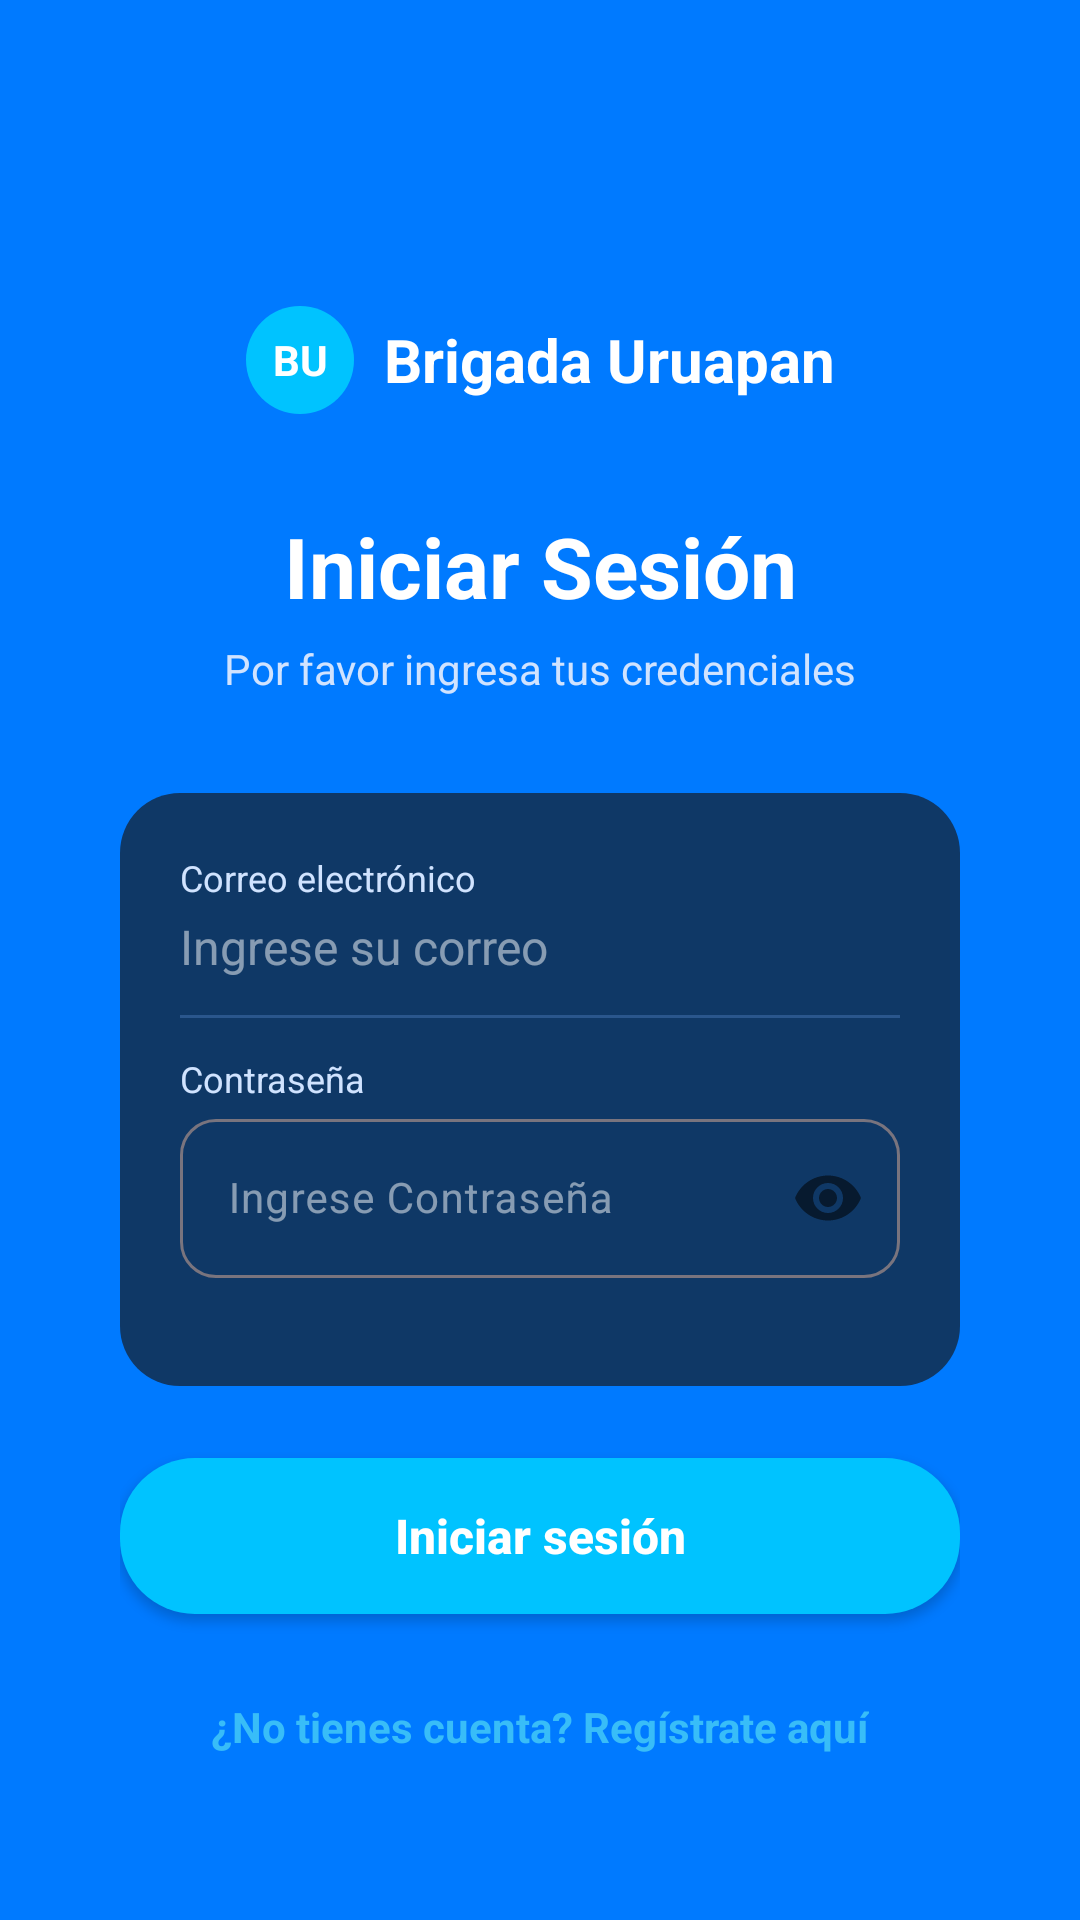

The Android layout XML behind this screen, and the referenced resources:
<!-- AndroidManifest.xml: application theme Theme.BrigadaUruapanClient -->
<!-- res/layout/activity_login.xml -->
<?xml version="1.0" encoding="utf-8"?>
<androidx.constraintlayout.widget.ConstraintLayout
    xmlns:android="http://schemas.android.com/apk/res/android"
    xmlns:app="http://schemas.android.com/apk/res-auto"
    android:id="@+id/main"
    android:layout_width="match_parent"
    android:layout_height="match_parent"
    android:background="@color/login_bg_blue"
    android:padding="40dp">

    
    <LinearLayout
        android:id="@+id/layoutLogo"
        android:layout_width="wrap_content"
        android:layout_height="wrap_content"
        android:gravity="center_vertical"
        android:orientation="horizontal"
        app:layout_constraintBottom_toTopOf="@+id/tvTitle"
        app:layout_constraintEnd_toEndOf="parent"
        app:layout_constraintStart_toStartOf="parent"
        app:layout_constraintTop_toTopOf="parent"
        app:layout_constraintVertical_chainStyle="packed">

        
        <TextView
            android:layout_width="36dp"
            android:layout_height="36dp"
            android:background="@drawable/bg_button_rounded"
            android:gravity="center"
            android:text="BU"
            android:textColor="@color/login_text_white"
            android:textSize="14sp"
            android:textStyle="bold" />

        <TextView
            android:layout_width="wrap_content"
            android:layout_height="wrap_content"
            android:layout_marginStart="10dp"
            android:text="Brigada Uruapan"
            android:textColor="@color/login_text_white"
            android:textSize="20sp"
            android:textStyle="bold" />
    </LinearLayout>

    
    <TextView
        android:id="@+id/tvTitle"
        android:layout_width="wrap_content"
        android:layout_height="wrap_content"
        android:layout_marginTop="32dp"
        android:text="Iniciar Sesión"
        android:textColor="@color/login_text_white"
        android:textSize="28sp"
        android:textStyle="bold"
        app:layout_constraintBottom_toTopOf="@+id/tvSubtitle"
        app:layout_constraintEnd_toEndOf="parent"
        app:layout_constraintStart_toStartOf="parent"
        app:layout_constraintTop_toBottomOf="@+id/layoutLogo" />

    <TextView
        android:id="@+id/tvSubtitle"
        android:layout_width="wrap_content"
        android:layout_height="wrap_content"
        android:layout_marginTop="6dp"
        android:text="Por favor ingresa tus credenciales"
        android:textColor="@color/login_text_subtitle"
        android:textSize="14sp"
        app:layout_constraintBottom_toTopOf="@+id/cardForm"
        app:layout_constraintEnd_toEndOf="parent"
        app:layout_constraintStart_toStartOf="parent"
        app:layout_constraintTop_toBottomOf="@+id/tvTitle" />

    

    
    <LinearLayout
        android:id="@+id/cardForm"
        android:layout_width="match_parent"
        android:layout_height="wrap_content"
        android:layout_marginTop="32dp"
        android:background="@drawable/bg_card_rounded"
        android:orientation="vertical"
        android:padding="20dp"
        app:layout_constraintBottom_toTopOf="@+id/btnLogin"
        app:layout_constraintEnd_toEndOf="parent"
        app:layout_constraintHorizontal_bias="0.0"
        app:layout_constraintStart_toStartOf="parent"
        app:layout_constraintTop_toBottomOf="@+id/tvSubtitle">

        
        <TextView
            android:layout_width="wrap_content"
            android:layout_height="wrap_content"
            android:text="Correo electrónico"
            android:textColor="@color/login_text_subtitle"
            android:textSize="12sp" />

        <EditText
            android:id="@+id/etEmail"
            android:layout_width="match_parent"
            android:layout_height="wrap_content"
            android:layout_marginTop="4dp"
            android:background="@null"
            android:hint="Ingrese su correo"
            android:inputType="textEmailAddress"
            android:textColor="@color/login_text_white"
            android:textColorHint="#80FFFFFF"
            android:textSize="16sp" />

        
        <View
            android:layout_width="match_parent"
            android:layout_height="1dp"
            android:layout_marginTop="12dp"
            android:layout_marginBottom="12dp"
            android:background="@color/login_divider" />

        
        <TextView
            android:layout_width="wrap_content"
            android:layout_height="wrap_content"
            android:text="Contraseña"
            android:textColor="@color/login_text_subtitle"
            android:textSize="12sp" />

        <com.google.android.material.textfield.TextInputLayout
            android:layout_width="match_parent"
            android:layout_height="wrap_content"
            android:layout_marginBottom="16dp"
            android:hint="Ingrese Contraseña"
            app:boxBackgroundMode="outline"
            app:boxCornerRadiusBottomEnd="12dp"
            app:boxCornerRadiusBottomStart="12dp"
            app:boxCornerRadiusTopEnd="12dp"
            app:boxCornerRadiusTopStart="12dp"
            android:textColorHint="#80FFFFFF"
            app:hintTextColor="#38BDF8"
            app:passwordToggleEnabled="true">

            <com.google.android.material.textfield.TextInputEditText
                android:id="@+id/etPassword"
                android:layout_width="match_parent"
                android:layout_height="wrap_content"
                android:inputType="textPassword"
                android:textColorHint="#80FFFFFF"
                android:textSize="14sp" />
        </com.google.android.material.textfield.TextInputLayout>

    </LinearLayout>

    <androidx.appcompat.widget.AppCompatButton
        android:id="@+id/btnLogin"
        android:layout_width="match_parent"
        android:layout_height="52dp"
        android:layout_marginTop="24dp"
        android:background="@drawable/bg_button_rounded"
        android:text="Iniciar sesión"
        android:textAllCaps="false"
        android:textColor="@color/login_btn_text"
        android:textSize="16sp"
        android:textStyle="bold"
        app:layout_constraintBottom_toBottomOf="parent"
        app:layout_constraintEnd_toEndOf="parent"
        app:layout_constraintStart_toStartOf="parent"
        app:layout_constraintTop_toBottomOf="@+id/cardForm" />
    <TextView
        android:id="@+id/tvIrARegistro"
        android:layout_width="wrap_content"
        android:layout_height="wrap_content"
        android:layout_marginTop="20dp"
        android:padding="8dp"
        android:text="¿No tienes cuenta? Regístrate aquí"
        android:textColor="#38BDF8"
        android:textSize="14sp"
        android:textStyle="bold"
        app:layout_constraintEnd_toEndOf="parent"
        app:layout_constraintStart_toStartOf="parent"
        app:layout_constraintTop_toBottomOf="@+id/btnLogin" />

</androidx.constraintlayout.widget.ConstraintLayout>
<!-- resources referenced by this layout -->
<resources>
  <color name="login_bg_blue">#007AFF</color>
  <color name="login_btn_text">#FFFFFF</color>
  <color name="login_divider">#2A568C</color>
  <color name="login_text_subtitle">#D0E3FF</color>
  <color name="login_text_white">#FFFFFF</color>
  <!-- drawable bg_button_rounded (drawable) -->
  <?xml version="1.0" encoding="utf-8"?>
  <shape xmlns:android="http://schemas.android.com/apk/res/android"
      android:shape="rectangle">
      <solid android:color="@color/login_btn_bg" />
      <corners android:radius="25dp" />
  </shape>
  <!-- drawable bg_card_rounded (drawable) -->
  <?xml version="1.0" encoding="utf-8"?>
  <shape xmlns:android="http://schemas.android.com/apk/res/android"
      android:shape="rectangle">
      <solid android:color="@color/login_card_bg" />
      <corners android:radius="20dp" />
  </shape>
  <style name="Theme.BrigadaUruapanClient" parent="Base.Theme.BrigadaUruapanClient" />
  <color name="login_btn_bg">#00C3FF</color>
  <color name="login_card_bg">#0F3866</color>
  <style name="Base.Theme.BrigadaUruapanClient" parent="Theme.Material3.DayNight.NoActionBar">
          
          
      </style>
</resources>
